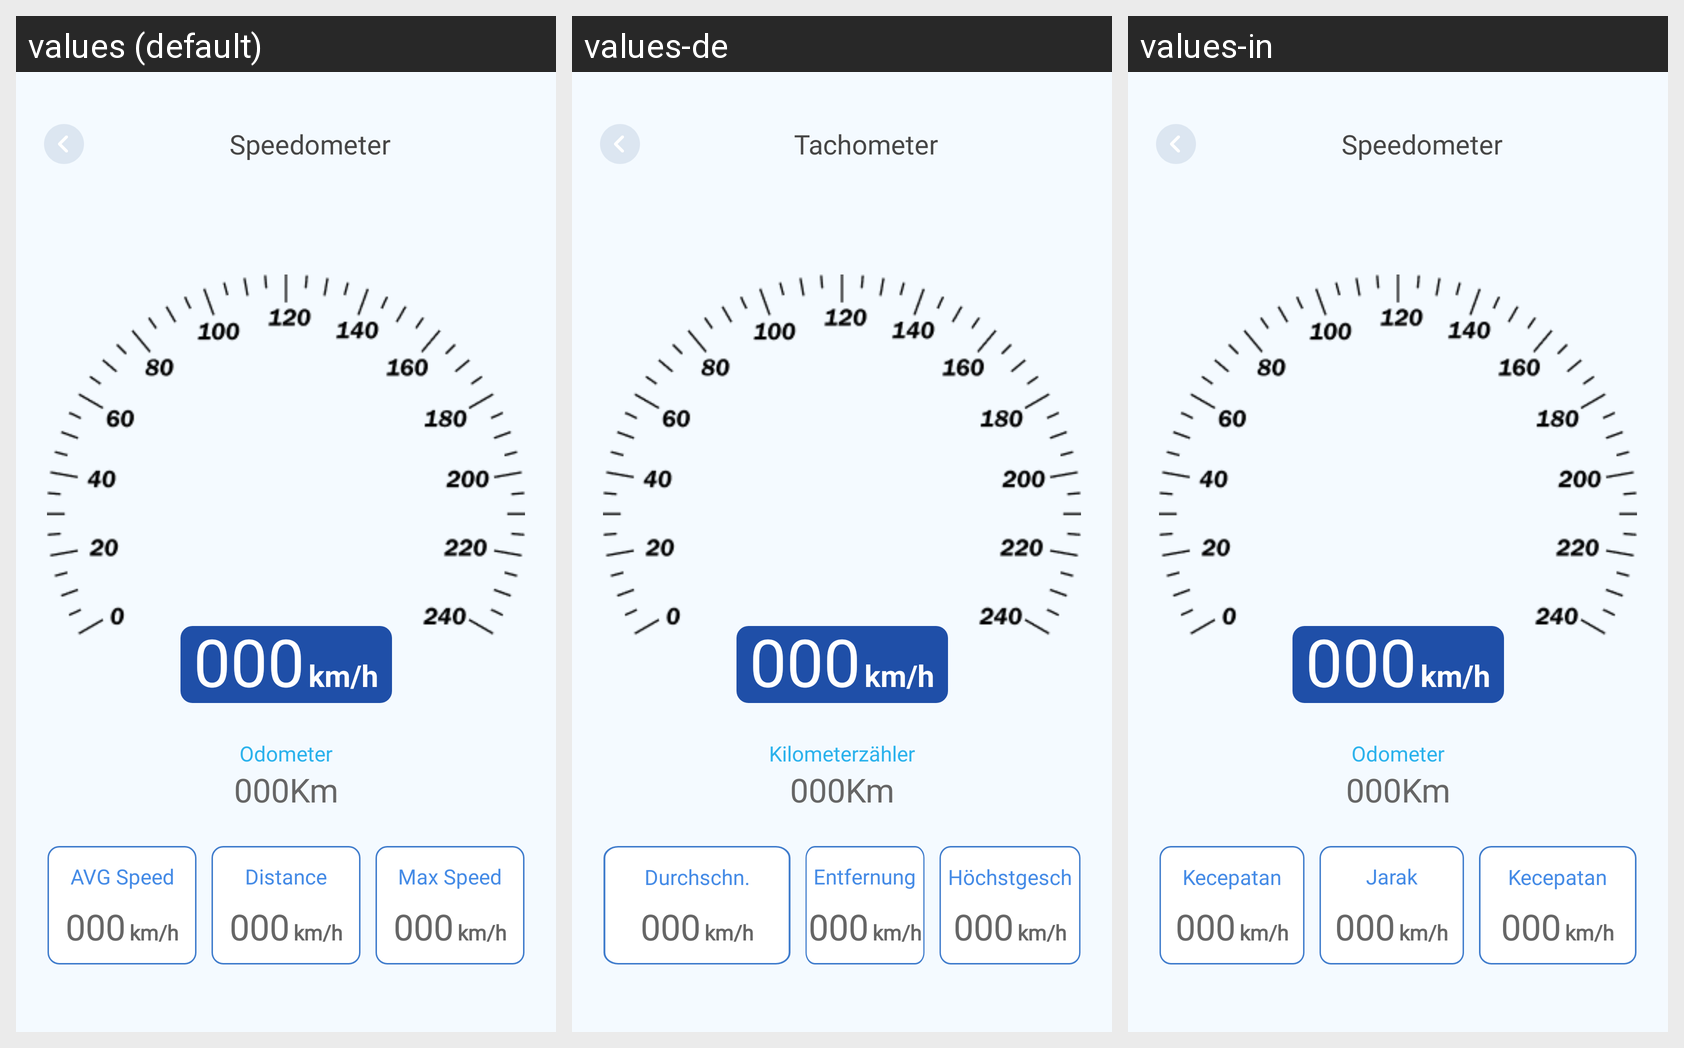

The Android screen above is rendered under several locales of the same app. Produce the string resources it draws, with the default and per-locale values.
Android screen res/layout/activity_speedometer.xml rendered under 3 locales, left to right: values (default), values-de, values-in. Device: Nexus 5 (rendered at 1080×1920; each locale shown at half size, 540×960, under a caption strip naming it); theme Theme.LiveState.
Other locales in the repository, not shown: values-es, values-fr, values-hi, values-ja, values-pt, values-vi.
Strings drawn on this screen, with the default value and each locale's value (text and hints the layout hard-codes, and strings that could not be matched under every locale, appear in the picture but are not listed):

speedometer
  values: Speedometer
  values-de: Tachometer
  values-in: Speedometer

odometer
  values: Odometer
  values-de: Kilometerzähler
  values-in: Odometer

avg_speed
  values: AVG Speed
  values-de: Durchschn. Geschwindigkeit
  values-in: Kecepatan Rata-rata

distance
  values: Distance
  values-de: Entfernung
  values-in: Jarak

max_speed
  values: Max Speed
  values-de: Höchstgeschwindigkeit
  values-in: Kecepatan Maksimum
